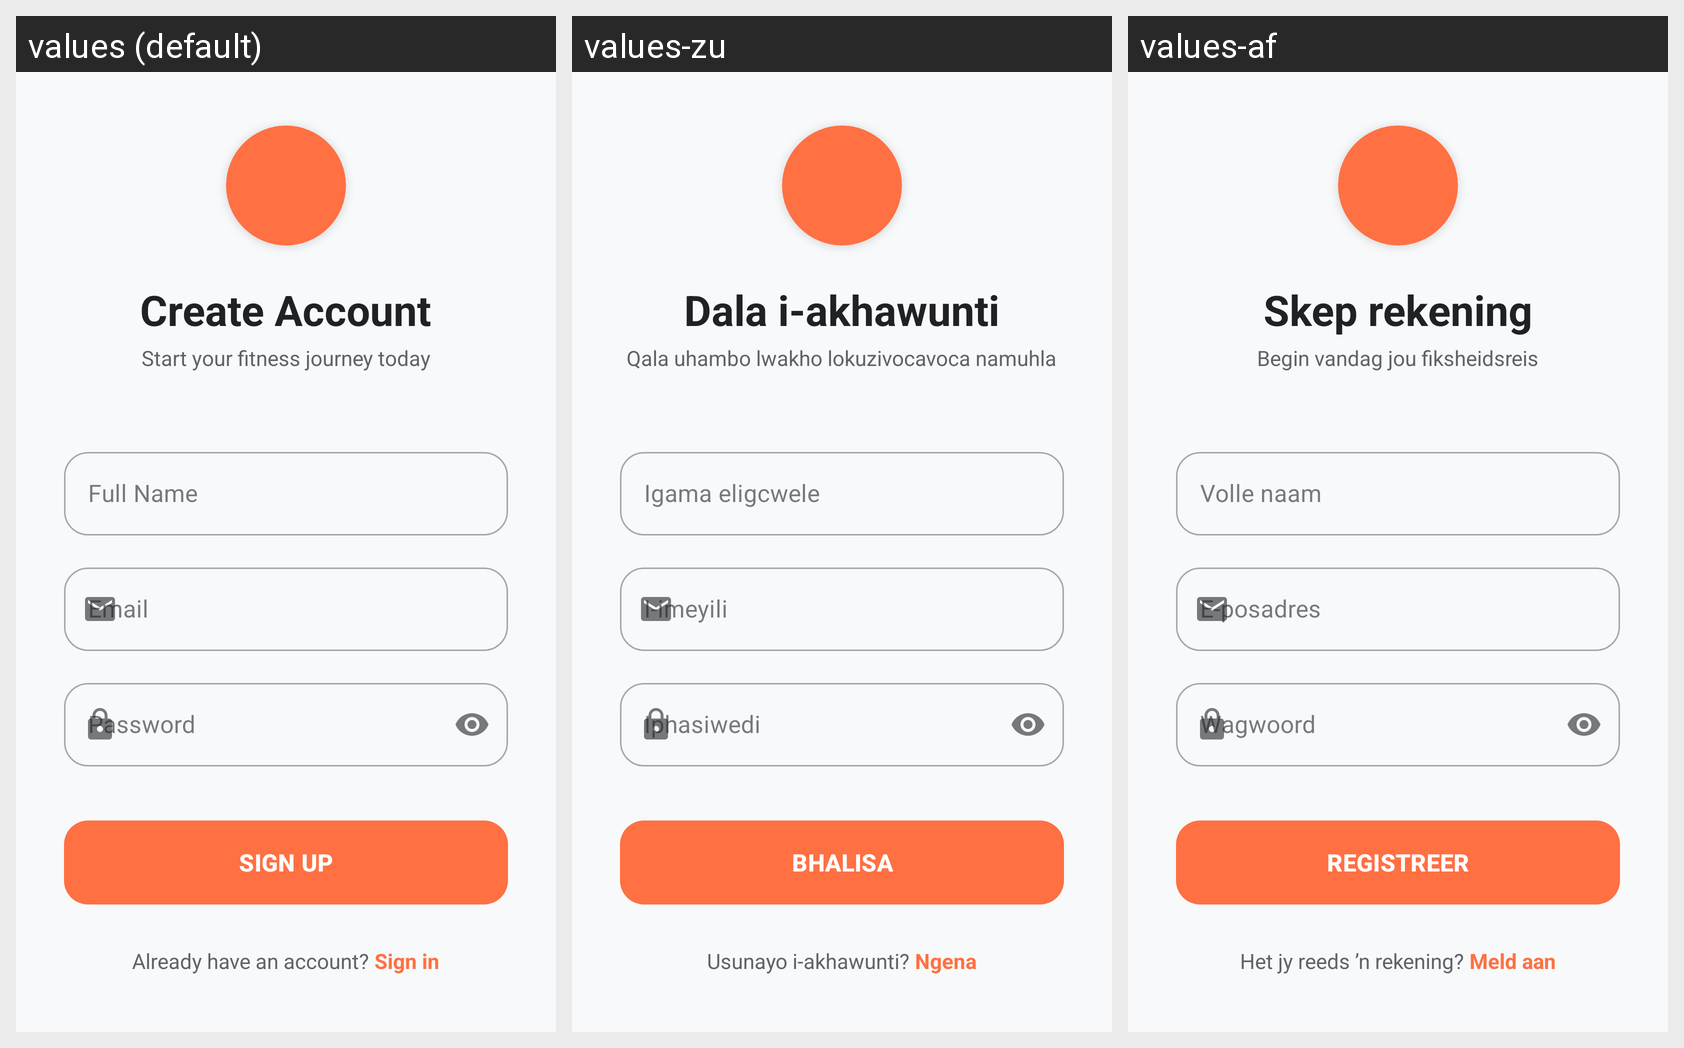

The same Android screen rendered under several of its app's locales, left to right. List the strings drawn on it with the default value and each locale's translation.
Android screen res/layout/activity_signup.xml rendered under 3 locales, left to right: values (default), values-zu, values-af. Device: Nexus 5 (rendered at 1080×1920; each locale shown at half size, 540×960, under a caption strip naming it); theme Theme.MyApplication.
Strings drawn on this screen, with the default value and each locale's value (text and hints the layout hard-codes, and strings that could not be matched under every locale, appear in the picture but are not listed):

ui_create_account
  values: Create Account
  values-zu: Dala i-akhawunti
  values-af: Skep rekening

ui_start_your_fitness_journey_today
  values: Start your fitness journey today
  values-zu: Qala uhambo lwakho lokuzivocavoca namuhla
  values-af: Begin vandag jou fiksheidsreis

ui_full_name
  values: Full Name
  values-zu: Igama eligcwele
  values-af: Volle naam

ui_email
  values: Email
  values-zu: I-imeyili
  values-af: E-posadres

ui_password
  values: Password
  values-zu: Iphasiwedi
  values-af: Wagwoord

ui_sign_up
  values: SIGN UP
  values-zu: BHALISA
  values-af: REGISTREER

ui_already_have_an_account
  values: Already have an account? 
  values-zu: Usunayo i-akhawunti? 
  values-af: Het jy reeds ’n rekening? 

ui_sign_in_2
  values: Sign in
  values-zu: Ngena
  values-af: Meld aan
